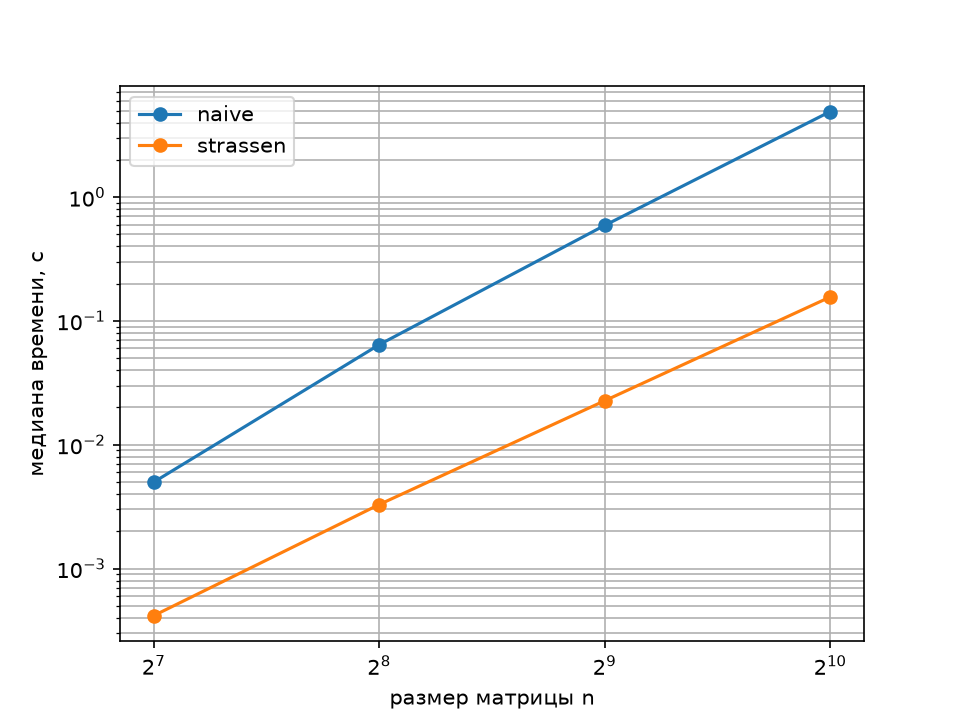

The table this chart was drawn from, first rows:
n, method, run, seconds, gflops, maxdiff
128, naive, 1, 0.006074, 0.691, 0.000e+00
128, naive, 2, 0.004996, 0.840, 0.000e+00
128, naive, 3, 0.005097, 0.823, 0.000e+00
128, naive, 4, 0.004492, 0.934, 0.000e+00
128, naive, 5, 0.004508, 0.930, 0.000e+00
128, strassen, 1, 0.000461, 9.103, 7.816e-14
128, strassen, 2, 0.000420, 9.993, 7.816e-14
128, strassen, 3, 0.000415, 10.11, 7.816e-14
128, strassen, 4, 0.000417, 10.06, 7.816e-14
128, strassen, 5, 0.000417, 10.05, 7.816e-14
256, naive, 1, 0.07176, 0.468, 0.000e+00
256, naive, 2, 0.06674, 0.503, 0.000e+00
256, naive, 3, 0.06425, 0.522, 0.000e+00
256, naive, 4, 0.06428, 0.522, 0.000e+00
256, naive, 5, 0.06433, 0.522, 0.000e+00
256, strassen, 1, 0.003325, 10.09, 2.984e-13
256, strassen, 2, 0.003567, 9.406, 2.984e-13
256, strassen, 3, 0.003281, 10.23, 2.984e-13
256, strassen, 4, 0.003291, 10.2, 2.984e-13
256, strassen, 5, 0.003245, 10.34, 2.984e-13
512, naive, 1, 0.6052, 0.444, 0.000e+00
512, naive, 2, 0.5876, 0.457, 0.000e+00
512, naive, 3, 0.5885, 0.456, 0.000e+00
512, naive, 4, 0.5938, 0.452, 0.000e+00
512, naive, 5, 0.5913, 0.454, 0.000e+00
512, strassen, 1, 0.02474, 10.85, 1.222e-12
512, strassen, 2, 0.02248, 11.94, 1.222e-12
512, strassen, 3, 0.02259, 11.88, 1.222e-12
512, strassen, 4, 0.02268, 11.84, 1.222e-12
512, strassen, 5, 0.02358, 11.39, 1.222e-12
1024, naive, 1, 4.906, 0.438, 0.000e+00
1024, naive, 2, 4.889, 0.439, 0.000e+00
1024, naive, 3, 4.907, 0.438, 0.000e+00
1024, naive, 4, 5.038, 0.426, 0.000e+00
1024, naive, 5, 4.905, 0.438, 0.000e+00
1024, strassen, 1, 0.1679, 12.79, 6.366e-12
1024, strassen, 2, 0.1562, 13.75, 6.366e-12
1024, strassen, 3, 0.1558, 13.78, 6.366e-12
1024, strassen, 4, 0.1561, 13.76, 6.366e-12
1024, strassen, 5, 0.156, 13.76, 6.366e-12
